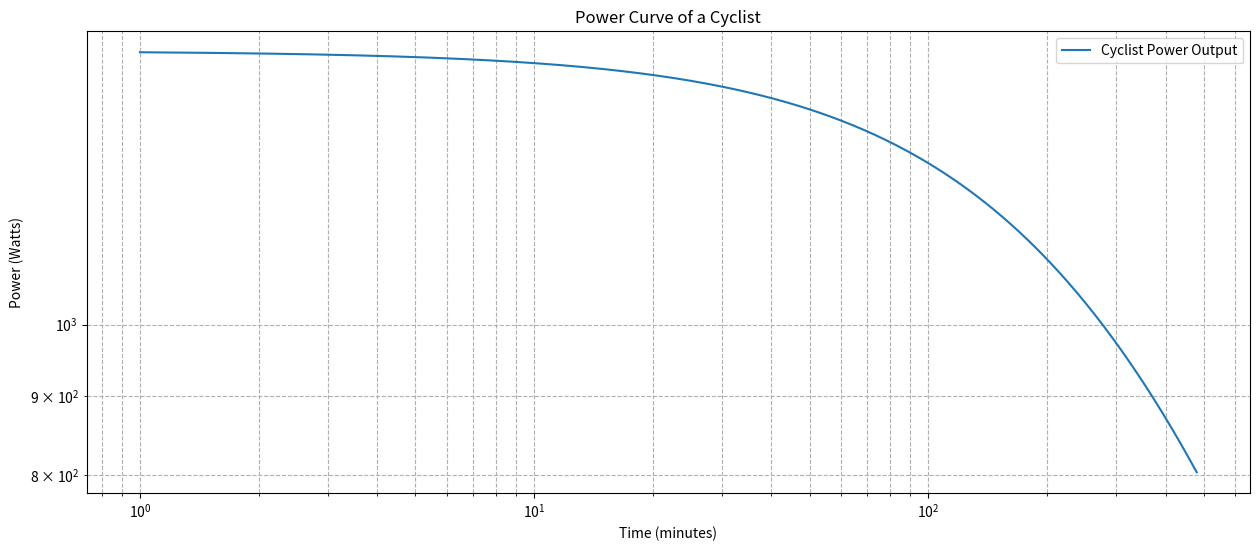

Python code for this plot:
import numpy as np
import matplotlib.pyplot as plt

# Duration in minutes for the x-axis
time = np.logspace(0, np.log10(8*60), 500)  # 8 hours, log scale for x-axis

# Hypothetical power output model: starts high and decreases over time
# We will use a reciprocal function to model this
start_power = 1500  # High initial power
end_power = 200  # Power after 8 hours
decay_rate = (start_power - end_power) / (8*60)  # Linear decay for simplicity

# Power output over time
power = start_power / (1 + (time * decay_rate / start_power))

# Plotting the power curve
plt.figure(figsize=(15, 6))
plt.plot(time, power, label='Cyclist Power Output')
plt.xscale('log')  # Logarithmic scale for the x-axis
plt.yscale('log')  # Logarithmic scale for the y-axis
plt.title('Power Curve of a Cyclist')
plt.xlabel('Time (minutes)')
plt.ylabel('Power (Watts)')
plt.grid(True, which="both", ls="--")
plt.legend()
plt.show()

